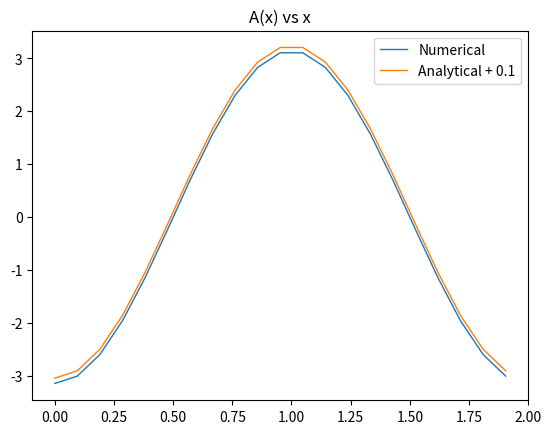

The script that saved this image:
####################################################################################################
# The objective here is to test out how the DFT works,
# We want to compute 
#A(u)=\sum_-N^N -i*(2*pi*n) \tilde{h}(n) exp(2*pi*i*n*u)
#     |->2*(x+pi) -pi<=x<0
#h(u)=|
#     |->2*(x-pi) 0<=x<pi
#where
#\tilde{h}(n)=\int_0^1 h(u) exp(-2*pi*i*n*u)du
#
#Another choice of h(u)=sin(2\pi x/2)
#There is an accompanying Mathematica file where i have done some computations by hand, check 
# [redacted]
#####################################################################################################

import numpy as np
from scipy import special as sp
from scipy import integrate
import matplotlib
import matplotlib.pyplot as plt
from mpl_toolkits.mplot3d import axes3d, Axes3D #<-- Note the capitalization!
from matplotlib import cm
from matplotlib.ticker import LinearLocator
import math
import sys #for error messages
from scipy.fft import fft, rfft, irfft
from scipy.fft import fft2, rfft2, irfft2


####################################################################################################
#Defining Variables
####################################################################################################
Ngrid = 21 #Always input odd no. here.
if Ngrid%2 == 0:
 print("Code written for Ngrid odd")
T = 2#2*np.pi
deltax = T/Ngrid 



# Original Fn
def h(x):
 z = [0 for i in range(len(x))]
###--Case 1-- Triangular wave
###  for i in range(len(x)):
###   x1 = x[i]
###   if -np.pi<=x1<0:
###    z[i] = (1+x1/np.pi)
###   if 0<=x1<np.pi:
###    z[i] = (1-x1/np.pi)

###--Case 2-- Sine wave
 z = np.sin(2*np.pi*x/T)
 return z


# Modified function A(x)
def A(x,fz):
 fzr = np.roll(fz,int(Ngrid/2))#to match it with the coeff numbering in Fourier Series
 n = np.linspace(-int(Ngrid/2),int(Ngrid/2),Ngrid) 
 AZ = [0 for i in range(len(x))]
 for ii in range(len(x)):
  u = np.asarray(list(map(lambda nn: nn*(-1j)*2*np.pi/T*np.exp(1j*2*np.pi/T*nn*x[ii]),n)))
  AZ[ii] = np.inner( fzr, u)
 return np.real(AZ)

xprime = np.linspace(0, T-deltax, Ngrid)
Z = [0]*len(xprime)
AZ = [0]*len(xprime)
Z = np.transpose(h(xprime))
FZ= fft(Z)
AZ = np.transpose(A(xprime,FZ/Ngrid))
ZZ= irfft(FZ, len(xprime))



#np.set_printoptions(formatter={'float_kind':'{:f}'.format})
#print(Z)
#np.set_printoptions(formatter={'complex_kind': '{:.8f}'.format})
#print(np.around(FZ,decimals=10))
#print(2*np.pi*xprime/T)
#print(xprime)


# Plot 
fig, ax = plt.subplots()
line1 = ax.plot(xprime, AZ, linewidth=1, label='Numerical')
line2 = ax.plot(xprime, np.asarray(list(map(lambda p: -np.pi*np.cos(np.pi*p)+0.1,xprime))), linewidth=1, label='Analytical + 0.1')
plt.title("A(x) vs x")
plt.legend()
#ax.plot(FZ, linewidth=2)
#plt.title("\tilde{h}(k)")

plt.show()


